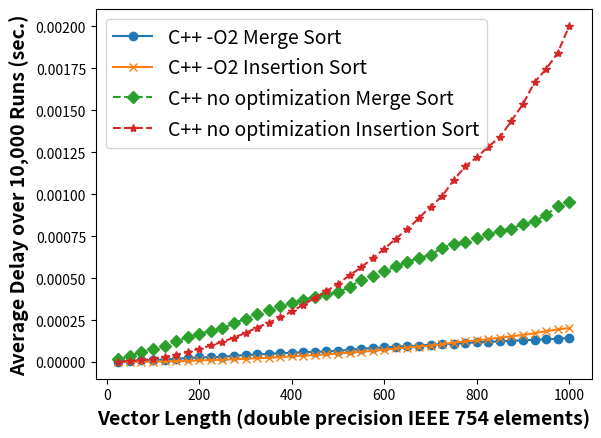

Reproduce this figure in Python.
# Figure 1: C++ Merge vs Insertion Sort

import matplotlib.pyplot as plt
y = [25, 50, 75, 100, 125, 150, 175, 200, 225, 250, 275, 300, 325, 350, 375, 400, 425, 450, 475, 500, 525, 550, 575, 600, 625, 650, 675, 700, 725, 750, 775, 800, 825, 850, 875, 900, 925, 950, 975, 1000]
p1, = plt.plot(y, [0.000003, 0.000006, 0.000010, 0.000013, 0.000015, 0.000020, 0.000024, 0.000029, 0.000029, 0.000032, 0.000037, 0.000042, 0.000046, 0.000049, 0.000053, 0.000056, 0.000059, 0.000061, 0.000064, 0.000067, 0.000073, 0.000079, 0.000084, 0.000088, 0.000092, 0.000095, 0.000099, 0.000103, 0.000107, 0.000110, 0.000114, 0.000117, 0.000121, 0.000124, 0.000127, 0.000130, 0.000133, 0.000136, 0.000139, 0.000144], label='C++ -O2 Merge Sort', marker='o')
p2, = plt.plot(y, [0.000001, 0.000001, 0.000002, 0.000003, 0.000004, 0.000006, 0.000007, 0.000010, 0.000012, 0.000014, 0.000017, 0.000020, 0.000023, 0.000026, 0.000030, 0.000034, 0.000038, 0.000042, 0.000046, 0.000051, 0.000056, 0.000061, 0.000067, 0.000074, 0.000082, 0.000086, 0.000093, 0.000098, 0.000106, 0.000116, 0.000124, 0.000130, 0.000137, 0.000145, 0.000154, 0.000162, 0.000172, 0.000185, 0.000195, 0.000203], label='C++ -O2 Insertion Sort', marker='x')
p3, = plt.plot(y, [0.000017, 0.000037, 0.000059, 0.000080, 0.000097, 0.000126, 0.000148, 0.000169, 0.000186, 0.000201, 0.000232, 0.000259, 0.000284, 0.000310, 0.000333, 0.000352, 0.000372, 0.000389, 0.000403, 0.000416, 0.000447, 0.000489, 0.000514, 0.000541, 0.000571, 0.000597, 0.000620, 0.000639, 0.000679, 0.000705, 0.000718, 0.000742, 0.000762, 0.000781, 0.000796, 0.000821, 0.000840, 0.000875, 0.000932, 0.000956], label='C++ no optimization Merge Sort', marker='D', ls='--')
p4, = plt.plot(y, [0.000002, 0.000006, 0.000012, 0.000020, 0.000032, 0.000045, 0.000060, 0.000079, 0.000100, 0.000121, 0.000146, 0.000174, 0.000206, 0.000235, 0.000266, 0.000302, 0.000342, 0.000383, 0.000423, 0.000468, 0.000517, 0.000565, 0.000619, 0.000674, 0.000736, 0.000792, 0.000858, 0.000927, 0.000988, 0.001084, 0.001166, 0.001220, 0.001284, 0.001340, 0.001438, 0.001538, 0.001668, 0.001746, 0.001843, 0.002003], label='C++ no optimization Insertion Sort', marker='*', ls='--')


# [redacted]

plt.legend(handles=[p1, p2, p3, p4], fontsize='14')

plt.ylabel('Average Delay over 10,000 Runs (sec.)', fontsize='14', fontweight='bold')
plt.xlabel('Vector Length (double precision IEEE 754 elements)', fontsize='14', fontweight='bold')
plt.show()